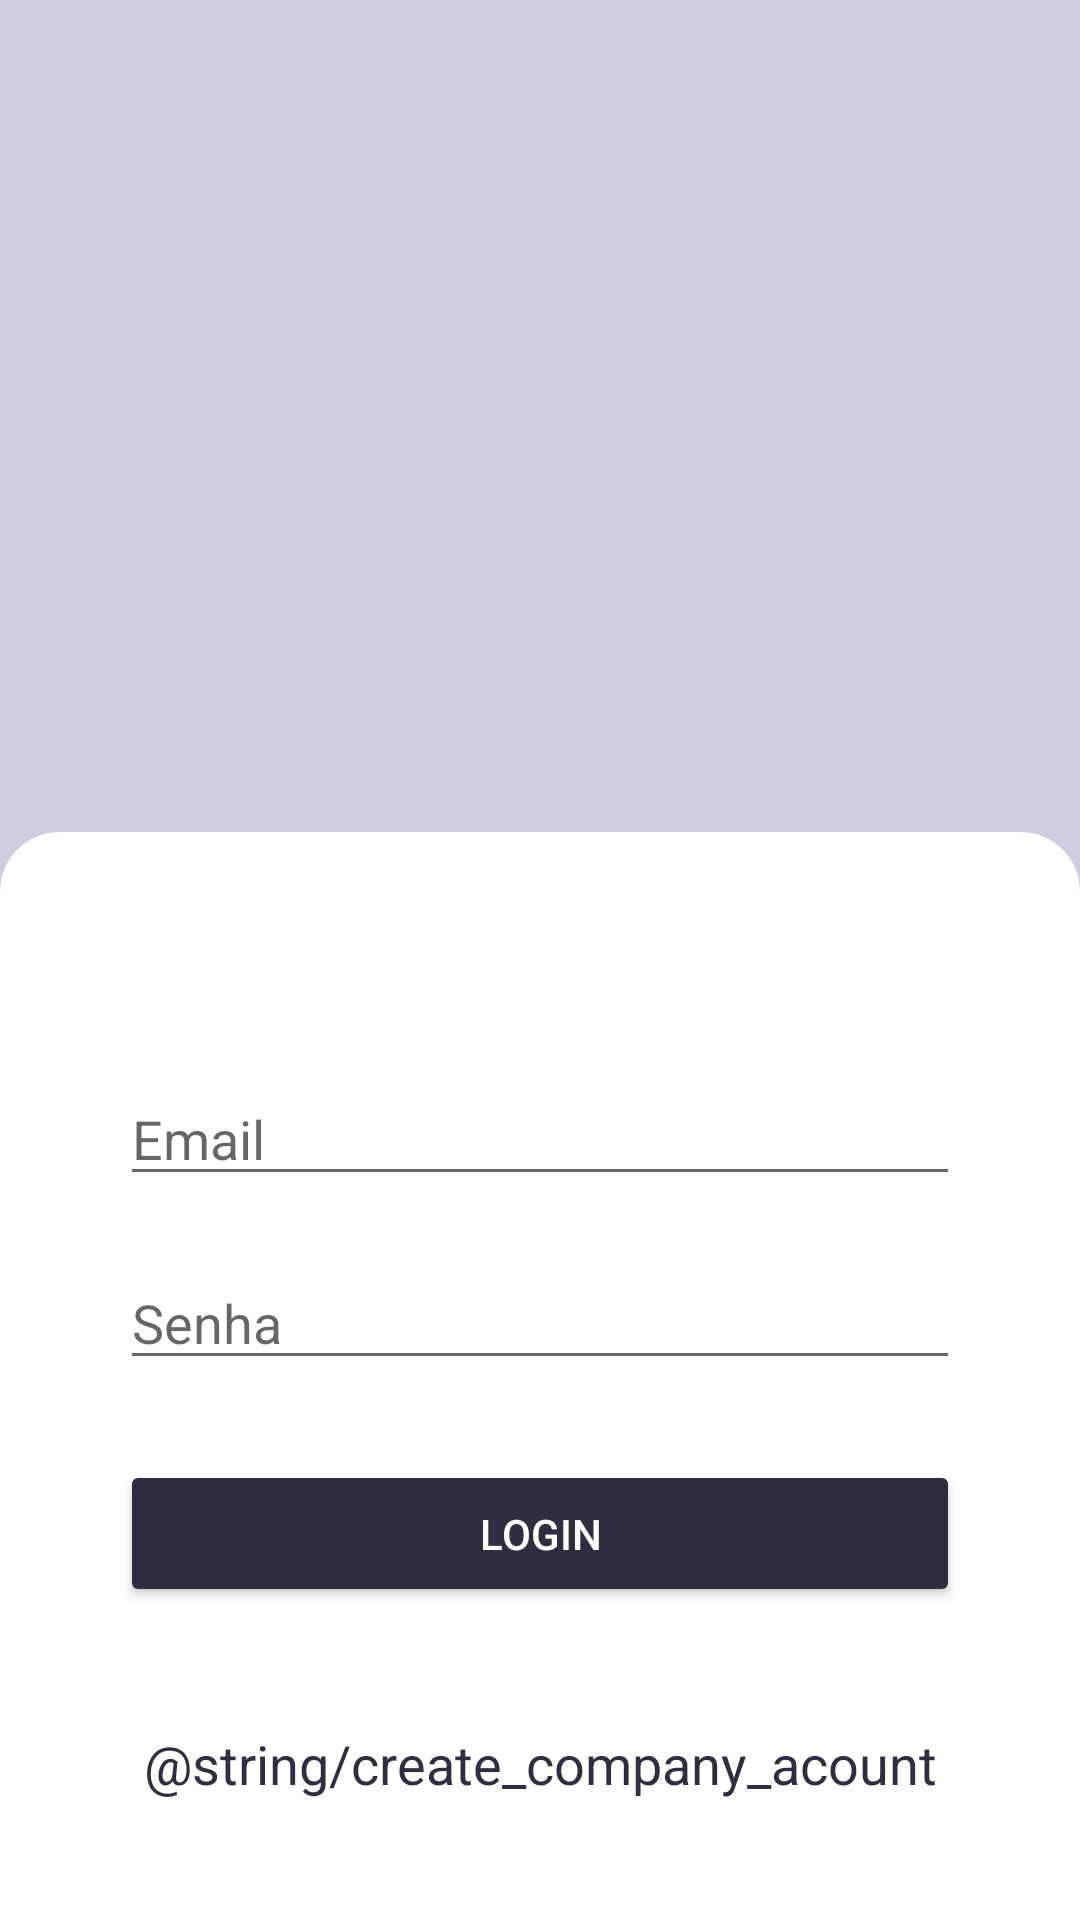

Produce the Android XML layout that renders to this screen, including the resource entries it uses.
<!-- AndroidManifest.xml: application theme Theme.HoraCerta -->
<!-- res/layout/fragment_company_login.xml -->
<?xml version="1.0" encoding="utf-8"?>
<layout xmlns:tools="http://schemas.android.com/tools"
    xmlns:android="http://schemas.android.com/apk/res/android"
    xmlns:app="http://schemas.android.com/apk/res-auto">

    <LinearLayout
        android:layout_width="match_parent"
        android:layout_height="match_parent"
        android:background="#D0CDE1"
        android:orientation="vertical"
        android:weightSum="3">

        <androidx.constraintlayout.widget.ConstraintLayout
            android:layout_width="match_parent"
            android:layout_height="0dp"
            android:layout_weight="1.3"
            android:paddingTop="20dp">

        </androidx.constraintlayout.widget.ConstraintLayout>

        <androidx.constraintlayout.widget.ConstraintLayout
            android:id="@+id/constraintLayout"
            android:layout_width="match_parent"
            android:layout_height="0dp"
            android:layout_weight="1.7"
            android:background="@drawable/shape_login"
            android:paddingHorizontal="40dp"
            app:layout_constraintBottom_toBottomOf="parent"
            app:layout_constraintEnd_toEndOf="parent"
            app:layout_constraintStart_toStartOf="parent">

            <Button
                android:id="@+id/buttonLogin"
                style="@style/ButtonPrimary"
                android:layout_width="0dp"
                android:layout_height="wrap_content"
                android:layout_marginBottom="40dp"
                android:text="Login"
                app:layout_constraintBottom_toTopOf="@+id/textViewCompanyRegistration"
                app:layout_constraintEnd_toEndOf="parent"
                app:layout_constraintHorizontal_bias="0.637"
                app:layout_constraintStart_toStartOf="parent" />

            <TextView
                android:id="@+id/textViewCompanyRegistration"
                android:layout_width="wrap_content"
                android:layout_height="wrap_content"
                android:layout_marginBottom="40dp"
                android:text="@string/create_company_acount"
                android:textAlignment="center"
                android:textColor="#2F2E41"
                android:textSize="18sp"
                app:layout_constraintBottom_toBottomOf="parent"
                app:layout_constraintEnd_toEndOf="parent"
                app:layout_constraintStart_toStartOf="parent" />

            <EditText
                android:id="@+id/editTextTextLoginEmail"
                android:layout_width="0dp"
                android:layout_height="wrap_content"
                android:layout_marginTop="80dp"
                android:ems="10"
                android:hint="Email"
                android:inputType="textPersonName"
                app:layout_constraintEnd_toEndOf="parent"
                app:layout_constraintStart_toStartOf="parent"
                app:layout_constraintTop_toTopOf="parent" />

            <EditText
                android:id="@+id/editTextTextLoginPassword"
                android:layout_width="0dp"
                android:layout_height="wrap_content"
                android:layout_marginTop="20dp"
                android:ems="10"
                android:hint="Senha"
                android:inputType="textPersonName"
                app:layout_constraintEnd_toEndOf="@+id/editTextTextLoginEmail"
                app:layout_constraintStart_toStartOf="@+id/editTextTextLoginEmail"
                app:layout_constraintTop_toBottomOf="@+id/editTextTextLoginEmail" />
        </androidx.constraintlayout.widget.ConstraintLayout>
    </LinearLayout>
</layout>
<!-- resources referenced by this layout -->
<resources>
  <!-- drawable shape_login (drawable-v24) -->
  <?xml version="1.0" encoding="utf-8"?>
  <shape android:tint="#FFFFFF" xmlns:android="http://schemas.android.com/apk/res/android">
      <corners android:topLeftRadius="20dp" android:topRightRadius="20dp"/>
  </shape>
  <style name="ButtonPrimary" parent="CustomButtonTheme">
          <item name="backgroundTint">#2F2E41</item>
          <item name="strokeColor">#00BFA6</item>
          <item name="android:textColor">#FFFFFF</item>
      </style>
  <style name="Theme.HoraCerta" parent="Theme.MaterialComponents.DayNight.DarkActionBar">
          
          <item name="colorPrimary">@color/purple_500</item>
          <item name="colorPrimaryVariant">@color/purple_700</item>
          <item name="colorOnPrimary">@color/white</item>
          
          <item name="colorSecondary">@color/teal_200</item>
          <item name="colorSecondaryVariant">@color/teal_700</item>
          <item name="colorOnSecondary">@color/black</item>
          
          <item name="android:statusBarColor" tools:targetApi="l">?attr/colorPrimaryVariant</item>
          
      </style>
  <style name="CustomButtonTheme">
          <item name="android:paddingVertical">15dp</item>
      </style>
  <color name="purple_500">#2196F3</color>
  <color name="purple_700">#FF3700B3</color>
  <color name="white">#FFFFFFFF</color>
  <color name="teal_200">#FF03DAC5</color>
  <color name="teal_700">#FF018786</color>
  <color name="black">#FF000000</color>
</resources>
